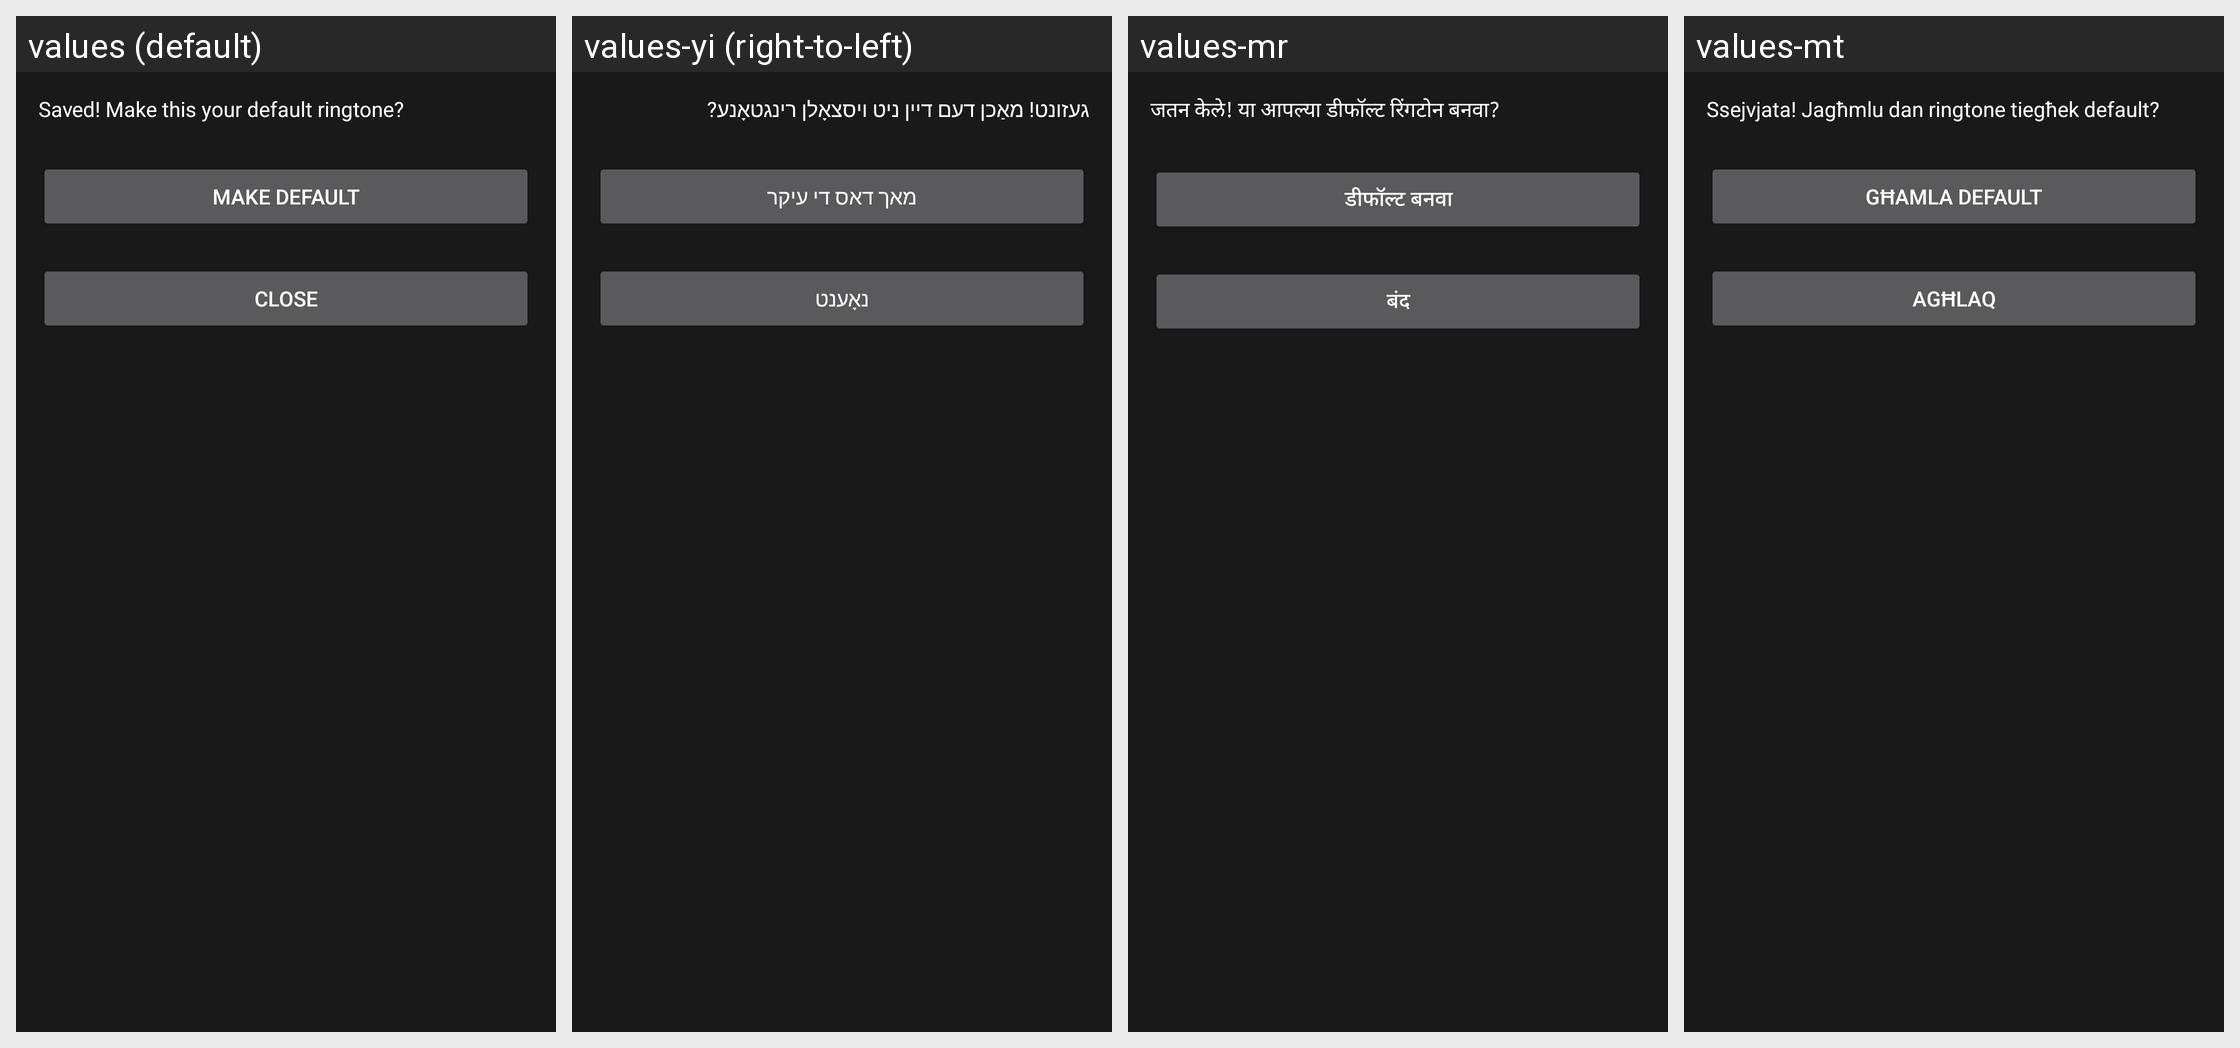

Locale-by-locale string values for the Android screen shown in this grid:
Android screen res/layout/after_save_action.xml rendered under 4 locales, left to right: values (default), values-yi (right-to-left), values-mr, values-mt. Device: Nexus 5 (rendered at 1080×1920; each locale shown at half size, 540×960, under a caption strip naming it); theme AppTheme.
Other locales in the repository, not shown: values-af, values-am, values-ar, values-az, values-be, values-bg, values-bn, values-bs, values-ca, values-cs, values-cy, values-da, values-de, values-el, values-en, values-es, values-et, values-eu, values-fa, values-fi, values-fr-rCA, values-ga, values-gd, values-gl, values-gu, values-hi, values-hr, values-ht, values-hu, values-hy, values-id, values-in, values-is, values-it, values-ja, values-ka, values-kk, values-km-rKH, values-kn, values-ko, values-ky, values-lb, values-lo, values-lt, values-lv, values-mg, values-mi, values-mk, values-ml, values-mn-rMN, values-ms, values-my, values-nb, values-ne, values-nl, values-no, values-pa, values-pl, values-pt, values-ro, values-ru, values-si, values-sk, values-sl, values-sq, values-sr, values-su, values-sv, values-sw, values-ta, values-te, values-tg, values-th, values-tl, values-tr, values-uk, values-ur, values-uz, values-vi, values-xh, values-zh, values-zh-rTW, values-zu.
Strings drawn on this screen, with the default value and each locale's value (text and hints the layout hard-codes, and strings that could not be matched under every locale, appear in the picture but are not listed):

what_to_do_with_ringtone
  values: Saved! Make this your default ringtone?
  values-yi: געזונט! מאַכן דעם דיין ניט ויסצאָלן רינגטאָנע?
  values-mr: जतन केले! या आपल्या डीफॉल्ट रिंगटोन बनवा?
  values-mt: Ssejvjata! Jagħmlu dan ringtone tiegħek default?

make_default_ringtone_button
  values: Make Default
  values-yi: מאך דאס די עיקר
  values-mr: डीफॉल्ट बनवा
  values-mt: Għamla Default

do_nothing_with_ringtone_button
  values: Close
  values-yi: נאָענט
  values-mr: बंद
  values-mt: Agħlaq
